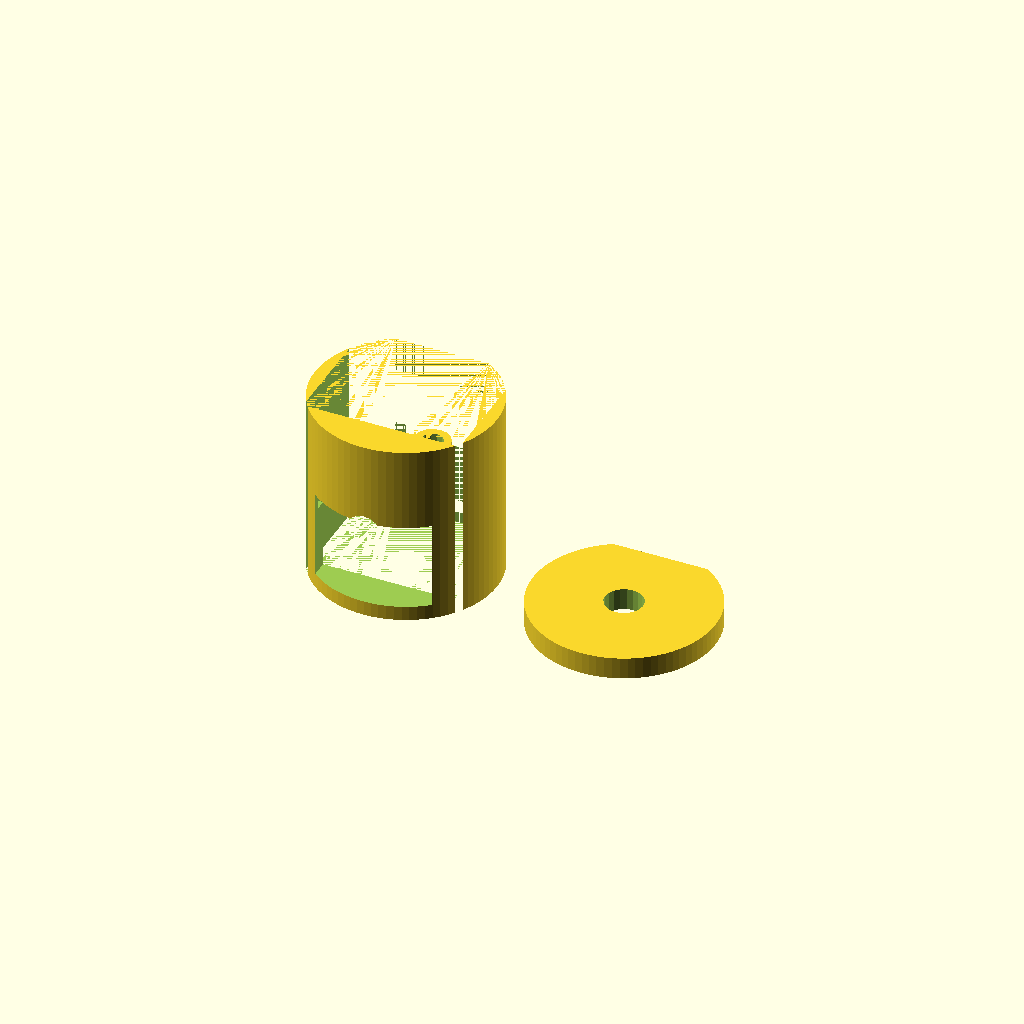
Cell 1: rendered with the file's own defaults.
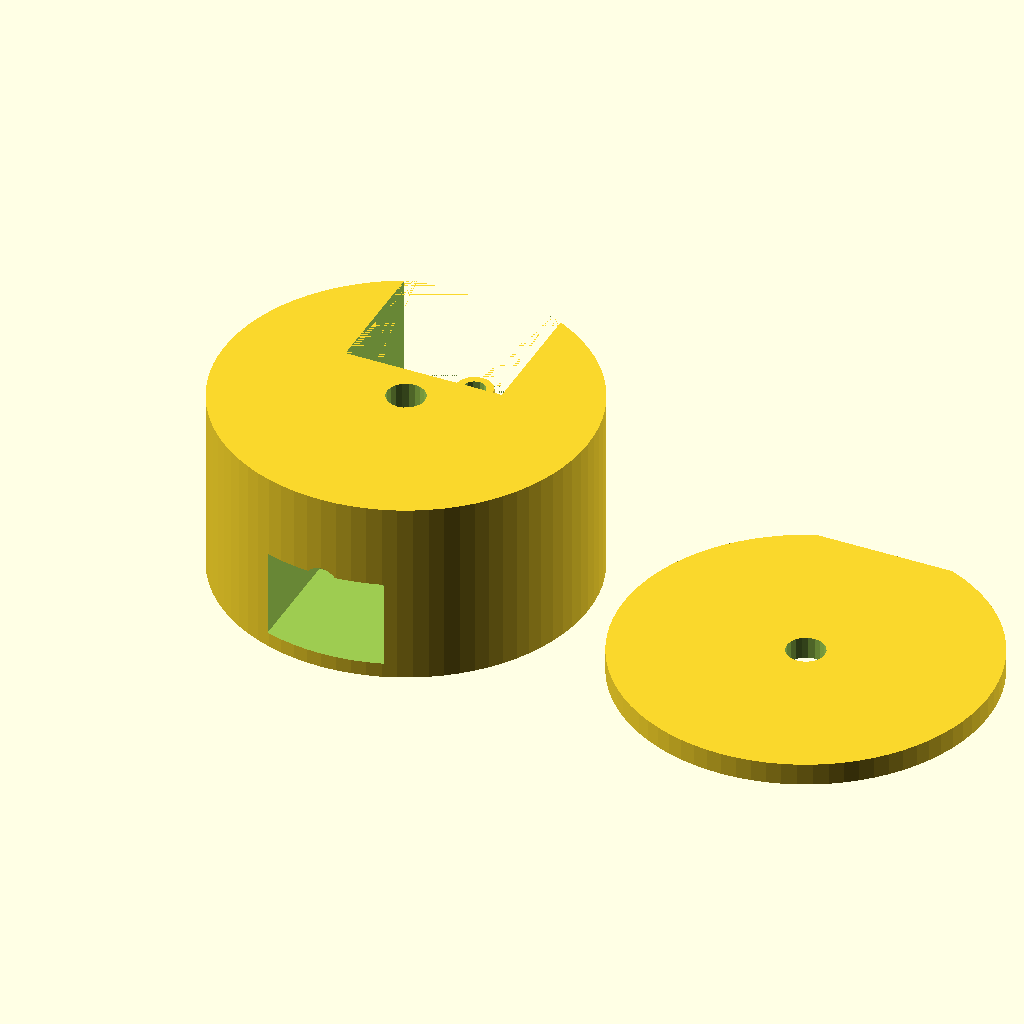
Cell 2 — slug_od set to 50, the other parameters unchanged.
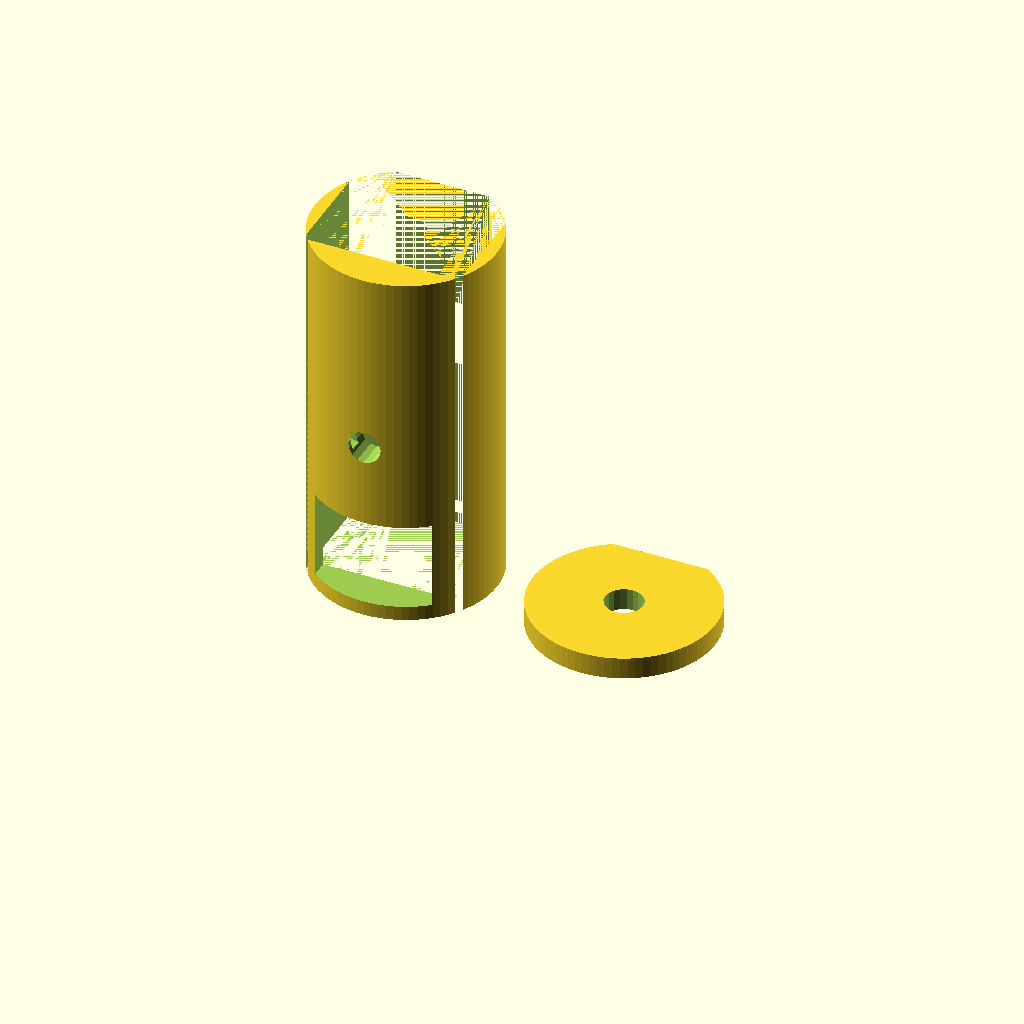
Cell 3 — slug_l set to 50.8, the other parameters unchanged.
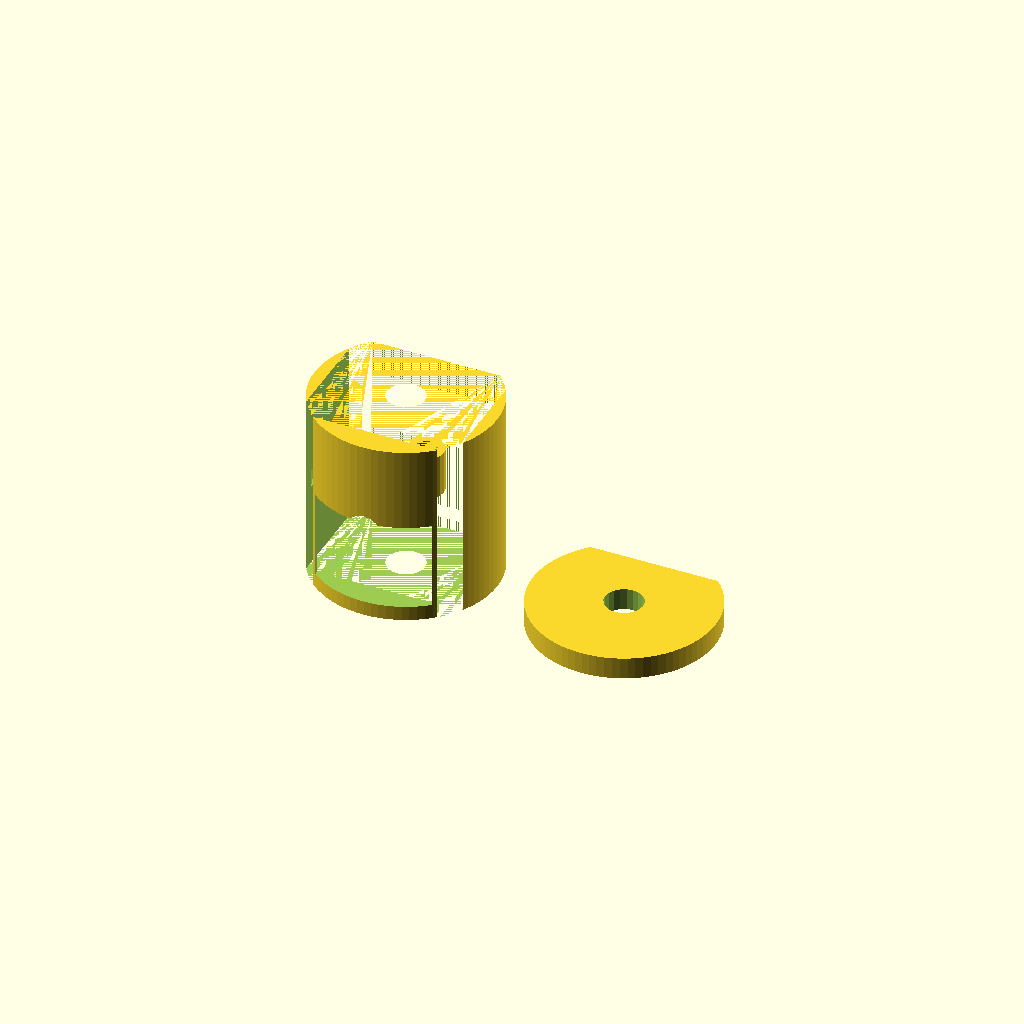
Cell 4 — slug_flat set to 3.6, the other parameters unchanged.
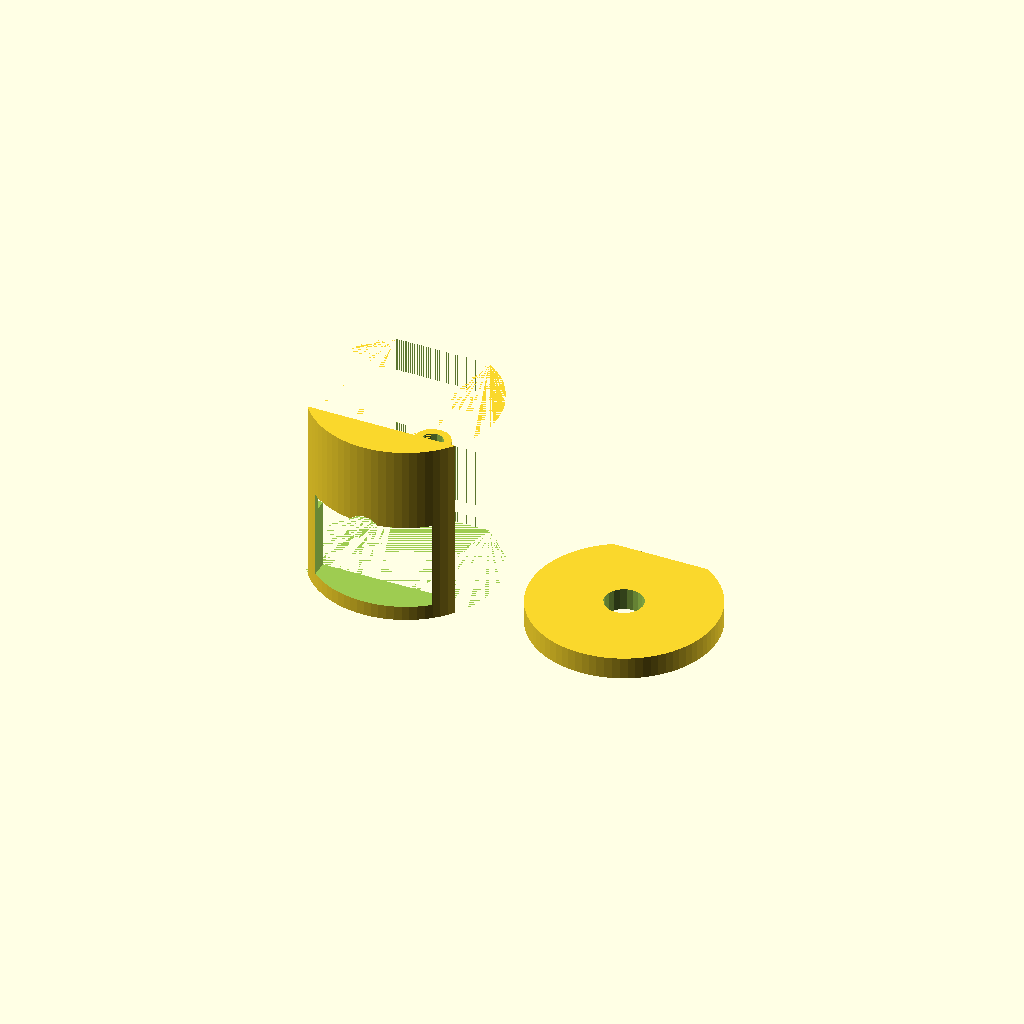
Cell 5 — pcb_w set to 43, the other parameters unchanged.
One fixed orthographic camera (rotation 55°, 0°, 25°; colour scheme Cornfield) for every cell.
The OpenSCAD source (antenna_tools/rf_power_meters/enclosures/bird_element_hf.scad):
/**
 * bird_element_hf.scad — TM-PWR-ENCL-EL-001 Rev A
 * HF / VHF plug-in slug element body
 * 25.0mm OD × 25.4mm, D-flat orientation key, 2mm banana pin
 * Fits Bird Model 43 compatible wattmeter body
 */

// ─── Parameters ──────────────────────────────────────────────────────────────
slug_od      = 25.0;   // Outer diameter (0.2mm under body slot for clearance)
slug_l       = 25.4;   // Length (1.000")
slug_flat    = 1.8;    // Flat depth (from OD surface, creates D-shape)

center_bore  = 5.2;    // Center conductor bore (slightly over 5mm for clearance)
pcb_w        = 21.5;   // PCB slot width
pcb_d        = 18.0;   // PCB slot depth
pcb_t        = 1.8;    // PCB slot thickness (1.6mm PCB + 0.2mm clearance)

banana_d     = 2.2;    // 2mm banana pin hole
banana_x     = slug_l / 2;  // Centered along length
banana_depth = 8;       // Depth of banana pin well

oring_d      = 25.0;   // O-ring groove diameter
oring_w      = 2.5;    // O-ring groove width
oring_depth  = 1.5;    // O-ring groove depth (for 2mm O-ring)
oring_pos    = slug_l / 2;  // O-ring at slug midpoint

// PCB access slot (open bottom for component access during assembly)
slot_w       = 16;
slot_h       = 12;
slot_z       = 2;     // From bottom end of slug

// Label recess (on flat face)
label_w      = 18;
label_h      = 8;
label_depth  = 0.4;   // Engraved text depth

// ─── Modules ──────────────────────────────────────────────────────────────────

module slug_body_profile() {
    // D-shape cross-section: circle with one flat
    difference() {
        circle(d=slug_od, $fn=80);
        translate([-(slug_od), slug_od/2 - slug_flat])
            square([slug_od * 2, slug_od]);
    }
}

module oring_groove() {
    rotate_extrude($fn=80)
        translate([oring_d/2 - oring_depth, 0, 0])
            square([oring_depth + 0.1, oring_w], center=true);
}

// ─── Main Slug Body ───────────────────────────────────────────────────────────
module slug() {
    difference() {
        // D-shaped extruded body
        linear_extrude(slug_l)
            slug_body_profile();

        // Center conductor bore (RF through-hole, centered at circle axis)
        translate([0, 0, -0.1])
            cylinder(d=center_bore, h=slug_l + 0.2, $fn=20);

        // PCB slot (axial, from flat face side)
        translate([-pcb_w/2, slug_od/2 - slug_flat - pcb_d, slug_z_for_pcb()])
            cube([pcb_w, pcb_d + 0.1, pcb_t]);

        // PCB slot continues full length for coaxial components
        translate([-pcb_w/2, slug_od/2 - slug_flat - pcb_d, 0])
            cube([pcb_w, pcb_d, slug_l]);

        // Banana pin hole (bottom center, for slug output contact)
        translate([0, -slug_od/2 - 0.1, banana_x])
            rotate([-90, 0, 0])
                cylinder(d=banana_d, h=banana_depth + 0.1, $fn=16);

        // Banana pin counterbore (wider, for nut/flange)
        translate([0, -slug_od/2 - 0.1, banana_x])
            rotate([-90, 0, 0])
                cylinder(d=4.5, h=4, $fn=16);

        // O-ring groove (at slug midpoint)
        translate([0, 0, oring_pos])
            oring_groove();

        // Label recess (on flat face)
        translate([-label_w/2, slug_od/2 - slug_flat - label_depth, slug_l/2])
            cube([label_w, label_depth + 0.1, label_h], center=false);

        // Component access slot (from round side, for toroid winding access)
        translate([-slot_w/2, -slug_od/2 - 0.1, slot_z])
            cube([slot_w, slug_od/3 + 0.1, slot_h]);
    }

    // Toroid retention boss (center of PCB cavity)
    // Small post that the toroid seats against
    translate([0, slug_od/2 - slug_flat - 3, slug_l/2 - 5])
        difference() {
            cylinder(d=5, h=6, $fn=16);
            cylinder(d=3, h=6.1, $fn=12);  // toroid pin hole
        }
}

function slug_z_for_pcb() = 1.5;  // PCB slot starts 1.5mm from end

// ─── Slug Cap (optional, covers PCB end) ─────────────────────────────────────
module slug_cap() {
    difference() {
        linear_extrude(3)
            slug_body_profile();
        translate([0, 0, -0.1])
            cylinder(d=center_bore, h=3.2, $fn=20);
        // Snap into O-ring groove when installed
    }
}

// ─── Render ───────────────────────────────────────────────────────────────────
slug();
translate([slug_od + 5, 0, 0]) slug_cap();

// ─── Notes ────────────────────────────────────────────────────────────────────
// Material: PLA+ (for rigidity, dimensional accuracy)
//           PETG if higher temperature environment (e.g., near PA amplifier)
// Layer:    0.15mm for best dimensional accuracy of O-ring groove
// Infill:   40% for structural rigidity around center bore
// Supports: None required
//
// Assembly:
// (1) Install PCB wafer (22×18mm) into PCB slot — toroid + detector circuit
// (2) Thread secondary winding through center conductor bore during install
// (3) Solder center conductor pin into center bore (tin slug bore first)
// (4) Install 2mm banana pin — solder or press-fit
// (5) Apply O-ring (25.0 × 2mm Buna-N) into groove
// (6) Test: connect to body, verify meter deflects with RF applied
//
// Identification:
// Print element range on flat face with label recess or use small label.
// Color-code via filament: green=HF-10, yellow=HF-100, orange=HF-1kW, red=HF-3kW
Parameter table extracted from the source (name, type, default, range or options):
slug_od: number, default 25
slug_l: number, default 25.4
slug_flat: number, default 1.8
center_bore: number, default 5.2
pcb_w: number, default 21.5
pcb_d: number, default 18
pcb_t: number, default 1.8
banana_d: number, default 2.2
banana_depth: number, default 8
oring_d: number, default 25
oring_w: number, default 2.5
oring_depth: number, default 1.5
slot_w: number, default 16
slot_h: number, default 12
slot_z: number, default 2
label_w: number, default 18
label_h: number, default 8
label_depth: number, default 0.4
